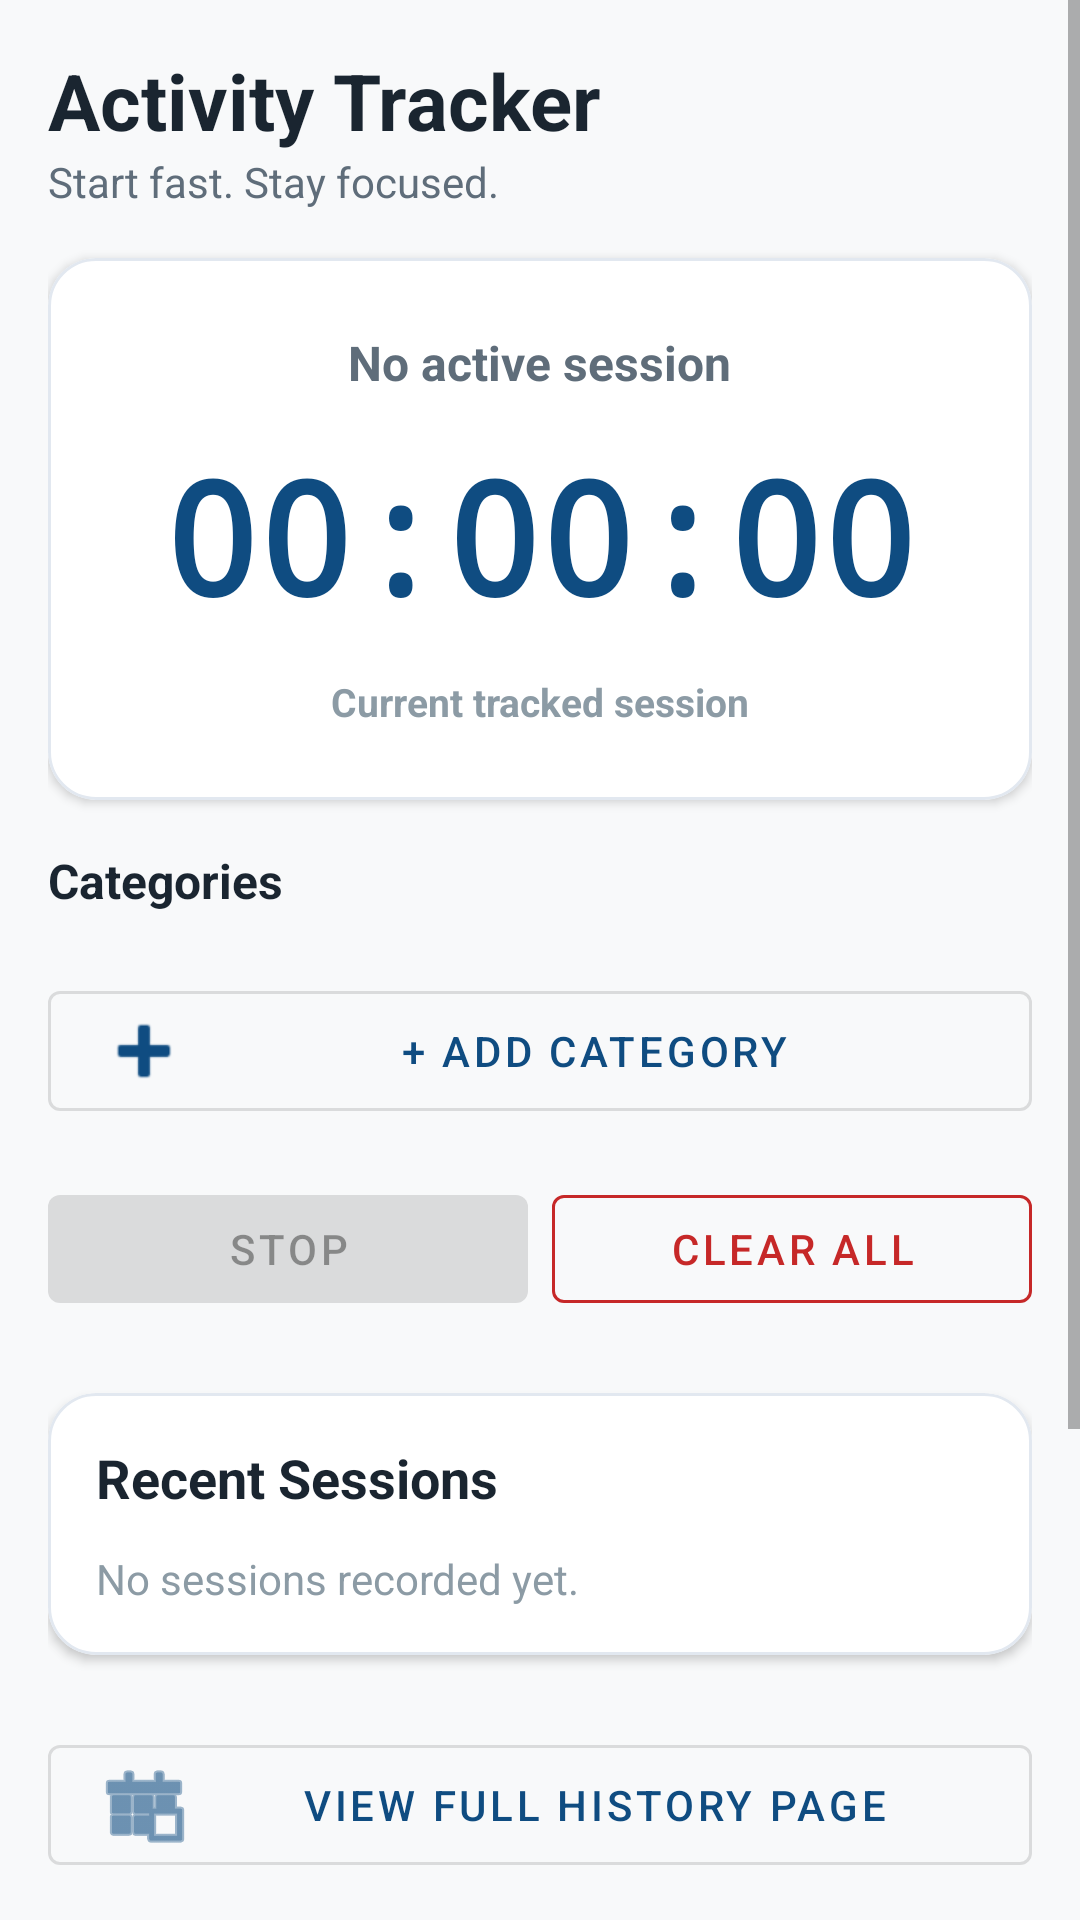

The Android layout XML behind this screen, and the referenced resources:
<!-- AndroidManifest.xml: application theme Theme.ActivityTracker -->
<!-- res/layout/activity_main.xml -->
<?xml version="1.0" encoding="utf-8"?>
<ScrollView xmlns:android="http://schemas.android.com/apk/res/android"
    xmlns:app="http://schemas.android.com/apk/res-auto"
    xmlns:tools="http://schemas.android.com/tools"
    android:layout_width="match_parent"
    android:layout_height="match_parent"
    android:background="#F8F9FA"
    android:fillViewport="true"
    tools:context=".MainActivity">

    <LinearLayout
        android:layout_width="match_parent"
        android:layout_height="wrap_content"
        android:orientation="vertical"
        android:padding="16dp">

        
        <LinearLayout
            android:layout_width="match_parent"
            android:layout_height="wrap_content"
            android:orientation="vertical"
            android:layout_marginBottom="16dp">

            <TextView
                android:id="@+id/tv_title"
                android:layout_width="wrap_content"
                android:layout_height="wrap_content"
                android:text="@string/title_activity_tracker"
                android:textSize="26sp"
                android:textStyle="bold"
                android:textColor="#1A2530" />

            <TextView
                android:id="@+id/tv_subtitle"
                android:layout_width="wrap_content"
                android:layout_height="wrap_content"
                android:text="@string/subtitle_activity_tracker"
                android:textSize="14sp"
                android:textColor="#5F6D7A" />
        </LinearLayout>

        
        <com.google.android.material.card.MaterialCardView
            android:id="@+id/card_timer"
            android:layout_width="match_parent"
            android:layout_height="wrap_content"
            android:layout_marginBottom="16dp"
            app:cardCornerRadius="16dp"
            app:cardElevation="2dp"
            app:strokeWidth="1dp"
            app:strokeColor="#E2E8F0"
            app:cardBackgroundColor="#FFFFFF"
            app:contentPadding="24dp">

            <LinearLayout
                android:layout_width="match_parent"
                android:layout_height="wrap_content"
                android:orientation="vertical"
                android:gravity="center">

                <TextView
                    android:id="@+id/tv_session_status"
                    android:layout_width="wrap_content"
                    android:layout_height="wrap_content"
                    android:text="@string/status_no_active_session"
                    android:textSize="16sp"
                    android:textStyle="bold"
                    android:textColor="#5F6D7A"
                    android:layout_marginBottom="12dp" />

                <TextView
                    android:id="@+id/tv_timer_display"
                    android:layout_width="wrap_content"
                    android:layout_height="wrap_content"
                    android:text="@string/timer_default"
                    android:textSize="52sp"
                    android:textStyle="bold"
                    android:fontFamily="monospace"
                    android:textColor="#0F4C81"
                    android:layout_marginBottom="12dp" />

                <TextView
                    android:id="@+id/tv_timer_caption"
                    android:layout_width="wrap_content"
                    android:layout_height="wrap_content"
                    android:text="@string/caption_current_session"
                    android:textSize="13sp"
                    android:textStyle="bold"
                    android:textColor="#8C9BA5" />

            </LinearLayout>
        </com.google.android.material.card.MaterialCardView>

        
        <TextView
            android:layout_width="wrap_content"
            android:layout_height="wrap_content"
            android:text="@string/header_categories"
            android:textSize="16sp"
            android:textStyle="bold"
            android:textColor="#1A2530"
            android:layout_marginBottom="8dp" />

        <HorizontalScrollView
            android:layout_width="match_parent"
            android:layout_height="wrap_content"
            android:scrollbars="none"
            android:layout_marginBottom="12dp">

            <com.google.android.material.chip.ChipGroup
                android:id="@+id/chip_group_categories"
                android:layout_width="wrap_content"
                android:layout_height="wrap_content"
                app:singleSelection="true"
                app:singleLine="true" />
        </HorizontalScrollView>

        <Button
            android:id="@+id/btn_add_category"
            style="@style/Widget.MaterialComponents.Button.OutlinedButton"
            android:layout_width="match_parent"
            android:layout_height="wrap_content"
            android:text="@string/btn_add_category"
            android:layout_marginBottom="16dp"
            app:icon="@android:drawable/ic_input_add" />

        
        <LinearLayout
            android:layout_width="match_parent"
            android:layout_height="wrap_content"
            android:orientation="horizontal"
            android:layout_marginBottom="24dp">

            <Button
                android:id="@+id/btn_stop_activity"
                android:layout_width="0dp"
                android:layout_height="wrap_content"
                android:layout_weight="1"
                android:text="@string/btn_stop"
                android:enabled="false"
                android:layout_marginEnd="8dp" />

            <Button
                android:id="@+id/btn_clear_sessions"
                style="@style/Widget.MaterialComponents.Button.OutlinedButton"
                android:layout_width="0dp"
                android:layout_height="wrap_content"
                android:layout_weight="1"
                android:text="@string/btn_clear_all"
                android:textColor="#C62828"
                app:strokeColor="#C62828" />

        </LinearLayout>

        
        <com.google.android.material.card.MaterialCardView
            android:layout_width="match_parent"
            android:layout_height="wrap_content"
            app:cardCornerRadius="16dp"
            app:cardElevation="2dp"
            app:strokeWidth="1dp"
            app:strokeColor="#E2E8F0"
            app:cardBackgroundColor="#FFFFFF"
            app:contentPadding="16dp">

            <LinearLayout
                android:layout_width="match_parent"
                android:layout_height="wrap_content"
                android:orientation="vertical">

                <TextView
                    android:layout_width="wrap_content"
                    android:layout_height="wrap_content"
                    android:text="@string/header_recent_sessions"
                    android:textSize="18sp"
                    android:textStyle="bold"
                    android:textColor="#1A2530"
                    android:layout_marginBottom="12dp" />

                <TextView
                    android:id="@+id/tv_empty_sessions"
                    android:layout_width="wrap_content"
                    android:layout_height="wrap_content"
                    android:text="@string/empty_sessions"
                    android:textSize="14sp"
                    android:textColor="#8C9BA5"
                    android:visibility="visible" />

                <androidx.recyclerview.widget.RecyclerView
                    android:id="@+id/rv_recent_sessions"
                    android:layout_width="match_parent"
                    android:layout_height="wrap_content"
                    android:nestedScrollingEnabled="false"
                    android:visibility="gone" />

            </LinearLayout>
        </com.google.android.material.card.MaterialCardView>

        
        <Button
            android:id="@+id/btn_view_history"
            style="@style/Widget.MaterialComponents.Button.OutlinedButton"
            android:layout_width="match_parent"
            android:layout_height="wrap_content"
            android:text="@string/btn_view_history"
            android:layout_marginTop="24dp"
            app:icon="@android:drawable/ic_menu_today" />

        
        <androidx.compose.ui.platform.ComposeView
            android:id="@+id/compose_history_section"
            android:layout_width="match_parent"
            android:layout_height="wrap_content"
            android:minHeight="200dp"
            android:layout_marginTop="16dp" />

    </LinearLayout>
</ScrollView>
<!-- resources referenced by this layout -->
<resources>
  <string name="btn_add_category">+ Add Category</string>
  <string name="btn_clear_all">Clear All</string>
  <string name="btn_stop">Stop</string>
  <string name="btn_view_history">View Full History Page</string>
  <string name="caption_current_session">Current tracked session</string>
  <string name="empty_sessions">No sessions recorded yet.</string>
  <string name="header_categories">Categories</string>
  <string name="header_recent_sessions">Recent Sessions</string>
  <string name="status_no_active_session">No active session</string>
  <string name="subtitle_activity_tracker">Start fast. Stay focused.</string>
  <string name="timer_default">00:00:00</string>
  <string name="title_activity_tracker">Activity Tracker</string>
  <style name="Theme.ActivityTracker" parent="Theme.MaterialComponents.DayNight.DarkActionBar">
          
          <item name="colorPrimary">#0F4C81</item>
          <item name="colorPrimaryVariant">#F8F9FA</item>
          <item name="colorOnPrimary">@android:color/white</item>
          
          <item name="colorSecondary">#047857</item>
          <item name="colorSecondaryVariant">#065F46</item>
          <item name="colorOnSecondary">@android:color/white</item>
          
          <item name="android:statusBarColor">#F8F9FA</item>
          <item name="android:windowLightStatusBar">true</item>
  
          
          <item name="actionBarStyle">@style/Widget.ActivityTracker.ActionBar</item>
      </style>
  <style name="Widget.ActivityTracker.ActionBar" parent="Widget.MaterialComponents.ActionBar.Primary">
          <item name="android:background">@android:color/white</item>
          <item name="titleTextColor">#1A2530</item>
          <item name="elevation">1dp</item>
      </style>
</resources>
